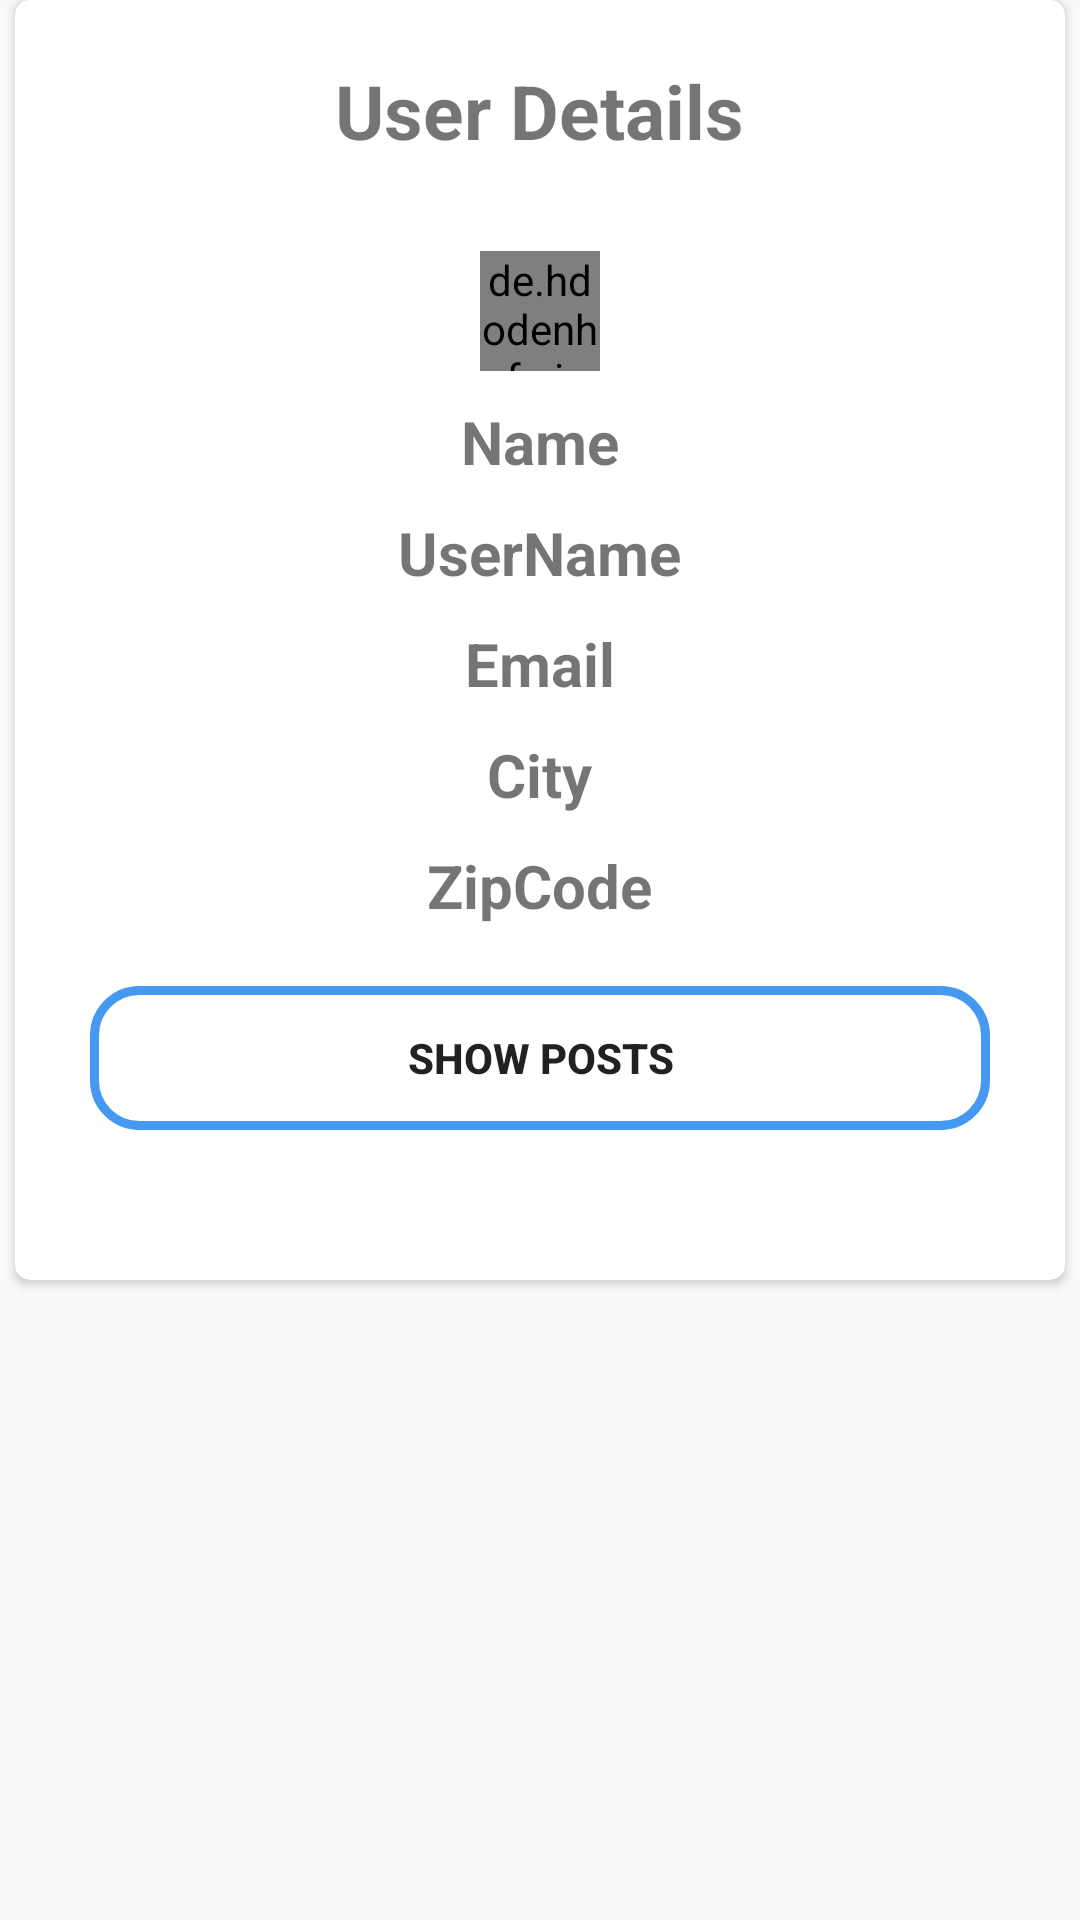

Produce the Android XML layout that renders to this screen, including the resource entries it uses.
<!-- AndroidManifest.xml: application theme AppTheme -->
<!-- res/layout/fragment_user_detail.xml -->
<?xml version="1.0" encoding="utf-8"?>
<FrameLayout xmlns:android="http://schemas.android.com/apk/res/android"
    xmlns:tools="http://schemas.android.com/tools"
    xmlns:app="http://schemas.android.com/apk/res-auto"
    style="@style/MatchParent"
    android:layout_marginTop="@dimen/margin_5dp"
    android:layout_marginBottom="@dimen/margin_5dp"
    tools:context=".fragments.UserDetailFragment">

    <ScrollView
        style="@style/MatchParent">

    <androidx.cardview.widget.CardView
        app:cardCornerRadius="@dimen/margin_5dp"
        android:layout_marginLeft="@dimen/margin_5dp"
        android:layout_marginRight="@dimen/margin_5dp"
        android:layout_width="match_parent"
        android:layout_height="wrap_content"
        app:cardBackgroundColor="@color/color_white">

        <LinearLayout
        android:layout_marginLeft="@dimen/margin_5dp"
        android:layout_marginRight="@dimen/margin_5dp"
        android:orientation="vertical"
        style="@style/MatchParent">

            <TextView
                android:textStyle="bold"
                android:layout_marginTop="@dimen/margin_20dp"
                android:textSize="@dimen/text_size_25sp"
               android:layout_gravity="center_horizontal"
                android:text="@string/user_details"
                style="@style/WrapContent"/>

        <de.hdodenhof.circleimageview.CircleImageView
            android:layout_gravity="center_horizontal"
            android:layout_height="@dimen/margin_40dp"
            android:layout_width="@dimen/margin_40dp"
            android:src="@drawable/ic_account_circle_black_24dp"
            android:layout_marginTop="30dp"/>

        <TextView
            android:id="@+id/tv_user_detail_name"
            style="@style/UserData"
            android:text="@string/name" />

            <TextView
                android:id="@+id/tv_user_username"
                style="@style/UserData"
                android:text="@string/username" />

        <TextView
            android:id="@+id/tv_user_detail_email"
            style="@style/UserData"
            android:text="@string/email" />

        <TextView
            android:id="@+id/tv_user_detail_city"
           style="@style/UserData"
            android:text="@string/city" />

        <TextView
            android:id="@+id/tv_user_detail_zip"
            style="@style/UserData"
            android:text="@string/zipcode" />

            <Button
            android:id="@+id/btn_show_posts"
            android:background="@drawable/button_style"
            android:textStyle="bold"
            android:text="@string/show_posts"
            android:layout_marginTop="@dimen/margin_20dp"
            android:layout_marginRight="@dimen/margin_20dp"
            android:layout_marginLeft="@dimen/margin_20dp"
            android:layout_marginBottom="@dimen/margin_50dp"
            android:layout_width="match_parent"
            android:layout_height="wrap_content"/>
    </LinearLayout>

    </androidx.cardview.widget.CardView>
    </ScrollView>
</FrameLayout>
<!-- resources referenced by this layout -->
<resources>
  <color name="color_white">#fff</color>
  <dimen name="margin_20dp">20dp</dimen>
  <dimen name="margin_40dp">40dp</dimen>
  <dimen name="margin_50dp">50dp</dimen>
  <dimen name="margin_5dp">5dp</dimen>
  <dimen name="text_size_25sp">25sp</dimen>
  <!-- drawable button_style (drawable) -->
  <?xml version="1.0" encoding="utf-8"?>
  <shape xmlns:android= "http://schemas.android.com/apk/res/android"
  
      android:shape="rectangle"
      >
  
      
  
      <stroke
          android:width="3dp"
          android:color="@color/textBlue"/>
  
      
      <corners
          android:radius="15dp"/>
  
  
  </shape>
  <string name="city">City</string>
  <string name="email">Email</string>
  <string name="name">Name</string>
  <string name="show_posts">Show Posts</string>
  <string name="user_details">User Details</string>
  <string name="username">UserName</string>
  <string name="zipcode">ZipCode</string>
  <style name="MatchParent">
          <item name="android:layout_height">match_parent</item>
          <item name="android:layout_width">match_parent</item>
      </style>
  <style name="UserData">
          <item name="android:textStyle">bold</item>
          <item name="android:textSize">@dimen/text_size_20sp</item>
          <item name="android:layout_marginTop">@dimen/margin_10dp</item>
          <item name="android:layout_gravity">center_horizontal</item>
          <item name="android:layout_height">wrap_content</item>
          <item name="android:layout_width">wrap_content</item>
      </style>
  <style name="WrapContent">
          <item name="android:layout_height">wrap_content</item>
          <item name="android:layout_width">wrap_content</item>
      </style>
  <style name="AppTheme" parent="Theme.AppCompat.Light.NoActionBar">
          
          <item name="colorPrimary">@color/colorPrimary</item>
          <item name="colorPrimaryDark">@color/colorPrimaryDark</item>
          <item name="colorAccent">@color/colorAccent</item>
      </style>
  <color name="textBlue">#4699F0 </color>
  <dimen name="text_size_20sp">20sp</dimen>
  <dimen name="margin_10dp">10dp</dimen>
  <color name="colorPrimary">#6200EE</color>
  <color name="colorPrimaryDark">#3700B3</color>
  <color name="colorAccent">#03DAC5</color>
</resources>
